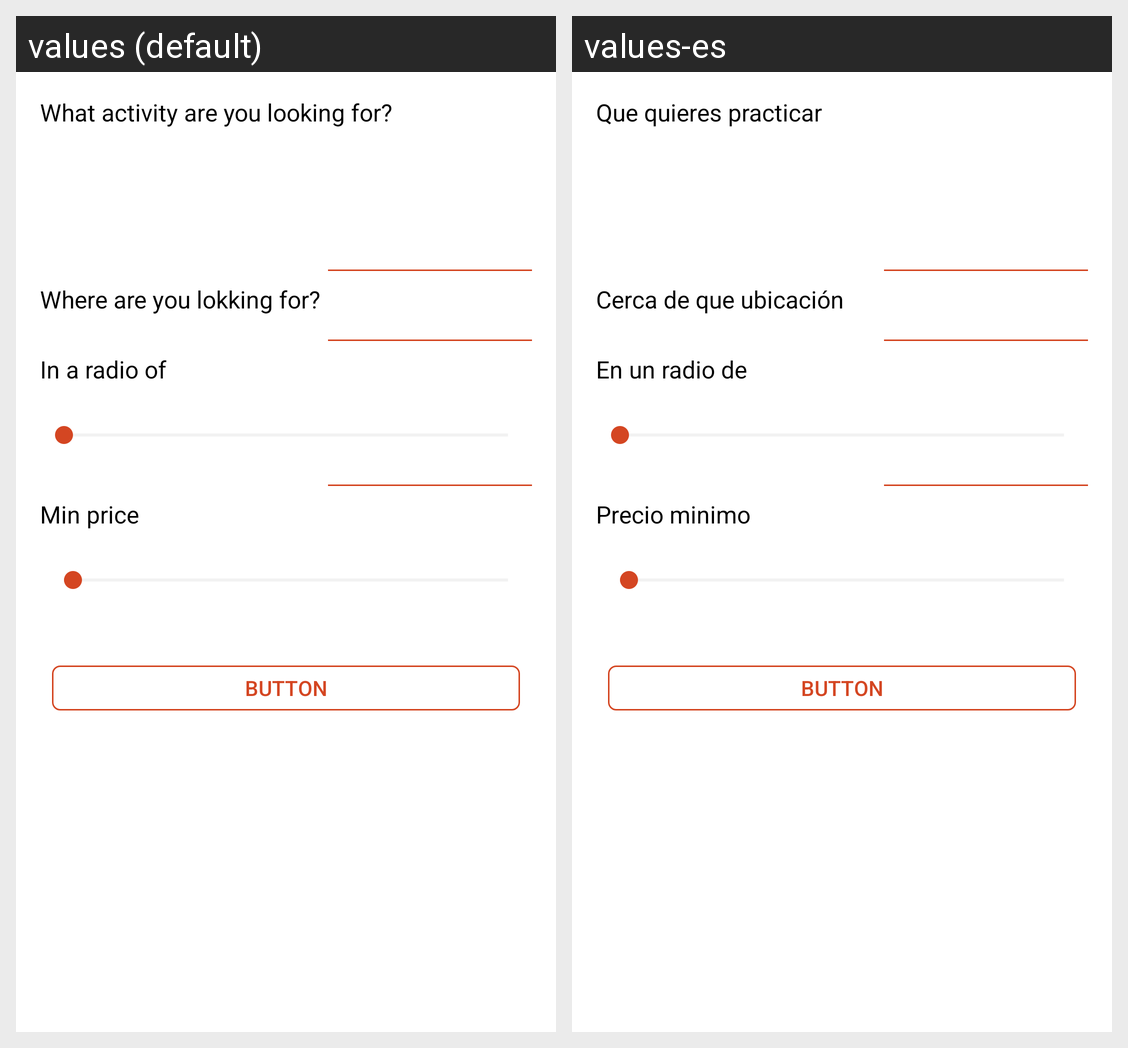

Strings drawn on this Android screen and how each of the app's shown locales translates them:
Android screen res/layout/fragment_search_class.xml rendered under 2 locales, left to right: values (default), values-es. Device: Nexus 5 (rendered at 1080×1920; each locale shown at half size, 540×960, under a caption strip naming it); theme AppTheme.
Strings drawn on this screen, with the default value and each locale's value (text and hints the layout hard-codes, and strings that could not be matched under every locale, appear in the picture but are not listed):

search_class_section01
  values: What activity are you looking for?
  values-es: Que quieres practicar

search_class_section02
  values: Where are you lokking for?
  values-es: Cerca de que ubicación

search_class_section03
  values: In a radio of
  values-es: En un radio de

search_class_section06
  values: Min price
  values-es: Precio minimo
